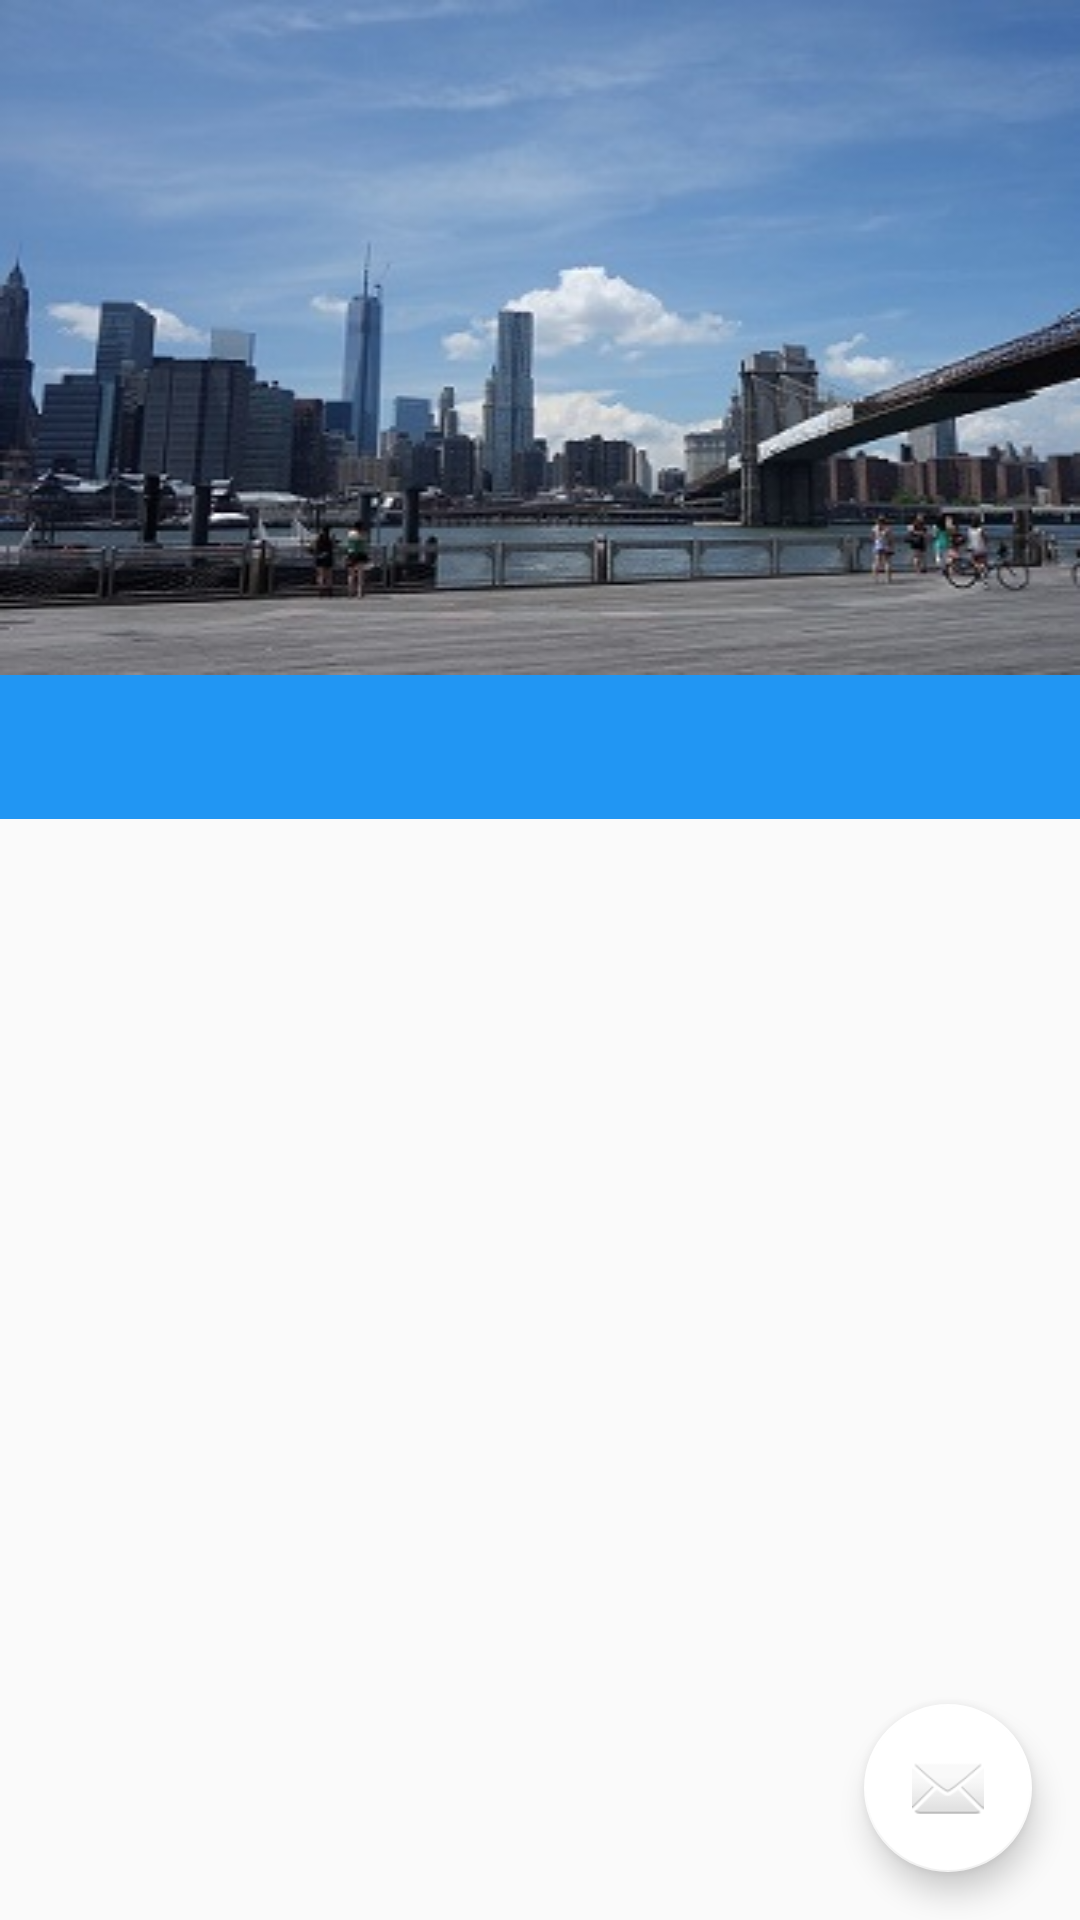

Write the Android layout XML for this screen, with the resource values it uses.
<!-- AndroidManifest.xml: activity theme AppTheme.NoActionBar -->
<!-- res/layout/activity_main.xml -->
<?xml version="1.0" encoding="utf-8"?>
<android.support.v4.widget.DrawerLayout xmlns:android="http://schemas.android.com/apk/res/android"
    xmlns:app="http://schemas.android.com/apk/res-auto"
    xmlns:tools="http://schemas.android.com/tools"
    android:id="@+id/drawer_layout"
    android:layout_width="match_parent"
    android:layout_height="match_parent"
    android:fitsSystemWindows="true"
    tools:openDrawer="start">

    <android.support.design.widget.CoordinatorLayout xmlns:android="http://schemas.android.com/apk/res/android"
        xmlns:app="http://schemas.android.com/apk/res-auto"
        xmlns:tools="http://schemas.android.com/tools"
        android:layout_width="match_parent"
        android:layout_height="match_parent"
        android:fitsSystemWindows="true"
        tools:context="com.cdac.readpanda.MainActivity">


        <android.support.design.widget.AppBarLayout
            android:layout_width="match_parent"
            android:layout_height="wrap_content"
            android:theme="@style/AppTheme.AppBarOverlay">
            <android.support.design.widget.CollapsingToolbarLayout
                android:id="@+id/collapsing_toolbar"
                android:layout_width="match_parent"
                android:layout_height="match_parent"
                android:fitsSystemWindows="true"
                android:theme="@style/ThemeOverlay.AppCompat.Dark"
                app:contentScrim="?attr/colorPrimary"
                app:expandedTitleMarginEnd="@dimen/article_keylines"
                app:expandedTitleMarginStart="@dimen/md_keylines"
                app:layout_scrollFlags="scroll|exitUntilCollapsed">


                <ImageView
                    android:id="@+id/image"
                    android:layout_width="match_parent"
                    android:layout_height="match_parent"
                    android:background="@drawable/ca"
                    android:fitsSystemWindows="true"
                    android:scaleType="centerCrop"
                    app:layout_collapseMode="parallax" />
                <android.support.v7.widget.Toolbar
                    android:id="@+id/toolbar"
                    android:layout_width="match_parent"
                    android:layout_height="?attr/actionBarSize"
                    app:layout_collapseMode="pin"
                    app:layout_scrollFlags="scroll|enterAlways"
                    app:popupTheme="@style/ThemeOverlay.AppCompat.Light"
                    />
           </android.support.design.widget.CollapsingToolbarLayout>
            <android.support.design.widget.TabLayout
                android:id="@+id/tabs"
                android:layout_width="match_parent"
                android:layout_height="wrap_content"
                android:background="@android:color/transparent"/>
        </android.support.design.widget.AppBarLayout>


        <android.support.v4.view.ViewPager
            android:id="@+id/viewpager"
            android:layout_width="match_parent"
            android:layout_height="match_parent"
            app:layout_behavior="@string/appbar_scrolling_view_behavior" />


        <android.support.design.widget.FloatingActionButton
            android:id="@+id/fab"
            android:layout_width="wrap_content"
            android:layout_height="wrap_content"
            android:layout_gravity="bottom|end"
            android:layout_margin="@dimen/fab_margin"
            android:src="@android:drawable/ic_dialog_email" />

    </android.support.design.widget.CoordinatorLayout>

    <android.support.design.widget.NavigationView
        android:id="@+id/nav_view"
        android:layout_width="wrap_content"
        android:layout_height="match_parent"
        android:layout_gravity="start"
        android:fitsSystemWindows="true"
        app:headerLayout="@layout/nav_header_main"
        app:menu="@menu/activity_main_drawer" />

</android.support.v4.widget.DrawerLayout>
<!-- resources referenced by this layout -->
<resources>
  <dimen name="article_keylines">72dp</dimen>
  <dimen name="fab_margin">16dp</dimen>
  <dimen name="md_keylines">16dp</dimen>
  <!-- drawable ca: jpg bitmap (drawable, 31408 bytes) -->
  <style name="AppTheme.AppBarOverlay" parent="ThemeOverlay.AppCompat.Dark.ActionBar" />
  <style name="AppTheme.NoActionBar">
          <item name="windowActionBar">false</item>
          <item name="windowNoTitle">true</item>
      </style>
</resources>
